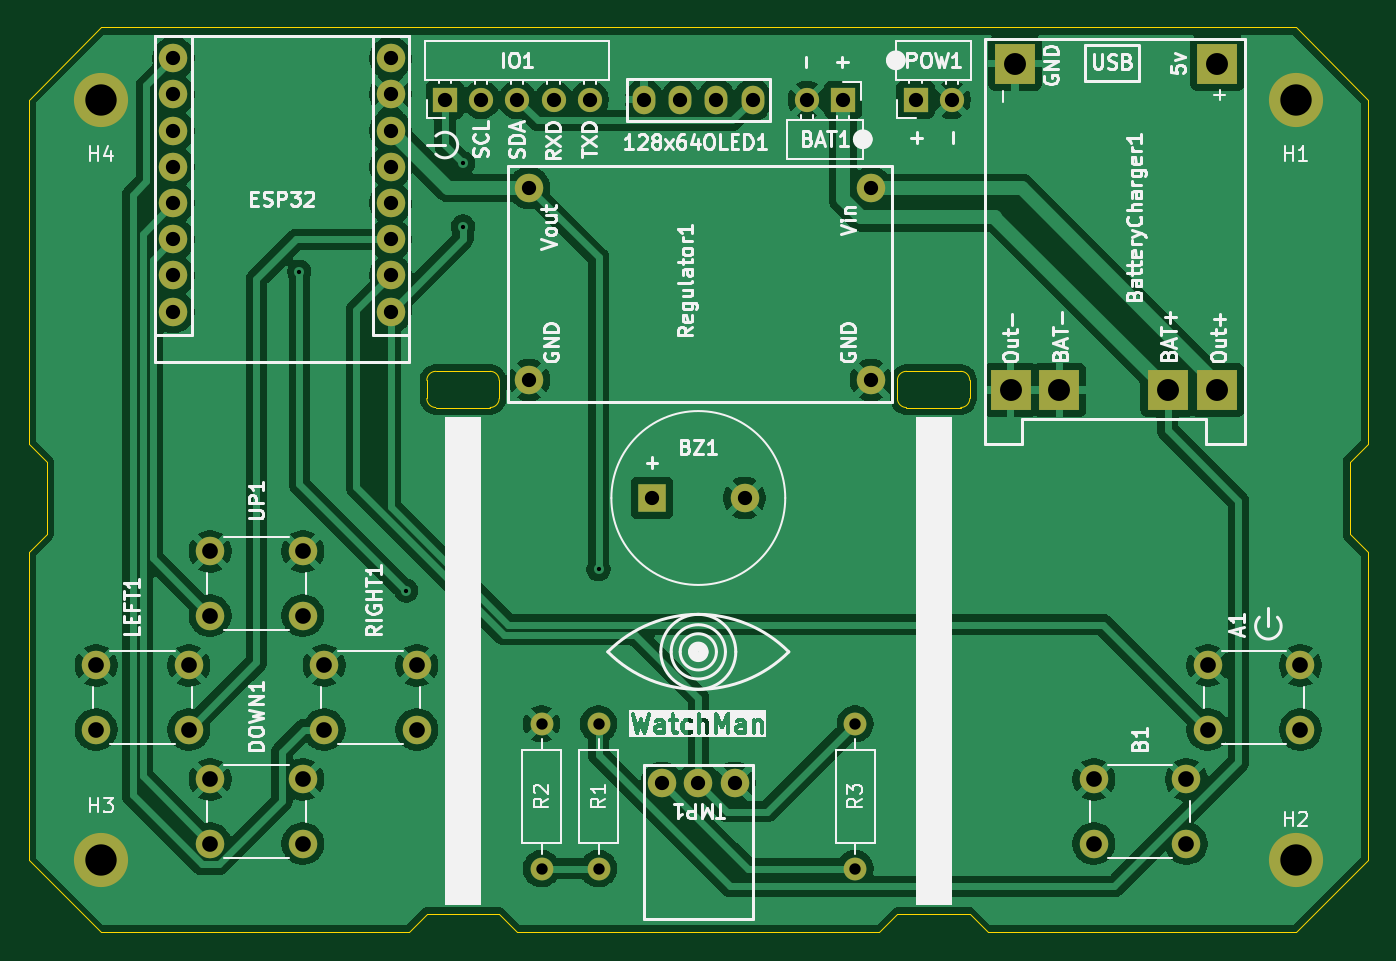
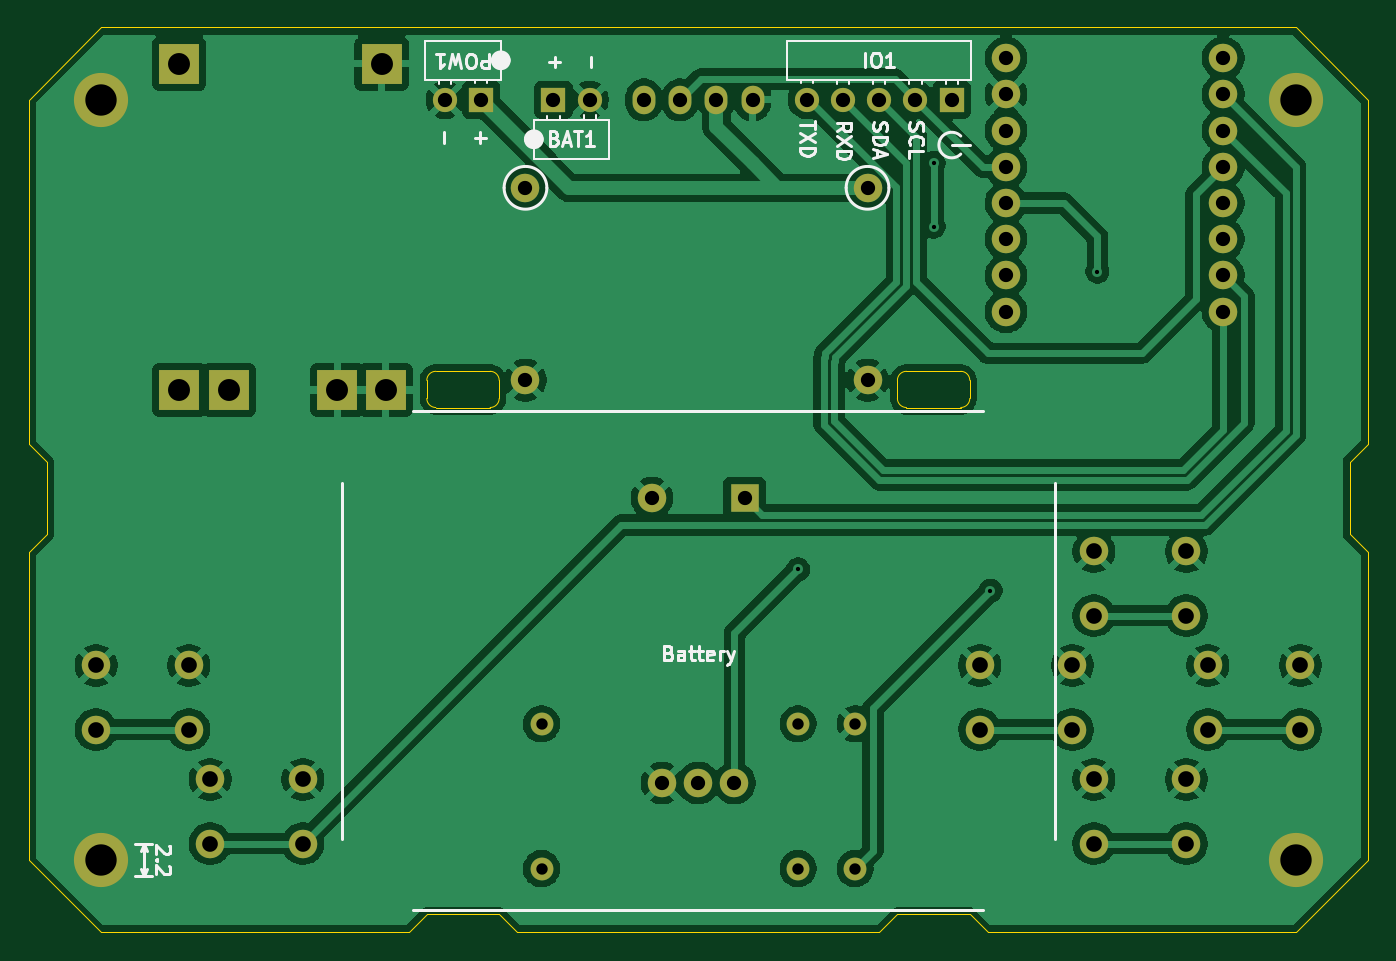
Circuit board: 11 layer files. Board 94.0 x 63.5 mm.
- bottom_copper: schematics-B_Cu.gbr (122484 bytes)
- bottom_mask: schematics-B_Mask.gbr (3268 bytes)
- paste: schematics-B_Paste.gbr (467 bytes)
- bottom_silk: schematics-B_Silkscreen.gbr (17826 bytes)
- outline: schematics-Edge_Cuts.gbr (2106 bytes)
- top_copper: schematics-F_Cu.gbr (123985 bytes)
- top_mask: schematics-F_Mask.gbr (3268 bytes)
- paste: schematics-F_Paste.gbr (467 bytes)
- top_silk: schematics-F_Silkscreen.gbr (86878 bytes)
- drill: schematics-NPTH.drl (283 bytes)
- drill: schematics-PTH.drl (1872 bytes)

=== bottom_copper: schematics-B_Cu.gbr (122484 bytes, source omitted) ===
=== bottom_mask: schematics-B_Mask.gbr ===
%TF.GenerationSoftware,KiCad,Pcbnew,9.0.3+dfsg-1*%
%TF.CreationDate,2025-12-19T19:54:46+01:00*%
%TF.ProjectId,schematics,73636865-6d61-4746-9963-732e6b696361,rev?*%
%TF.SameCoordinates,Original*%
%TF.FileFunction,Soldermask,Bot*%
%TF.FilePolarity,Negative*%
%FSLAX46Y46*%
G04 Gerber Fmt 4.6, Leading zero omitted, Abs format (unit mm)*
G04 Created by KiCad (PCBNEW 9.0.3+dfsg-1) date 2025-12-19 19:54:46*
%MOMM*%
%LPD*%
G01*
G04 APERTURE LIST*
%ADD10C,1.700000*%
%ADD11R,1.700000X1.700000*%
%ADD12R,2.800000X2.800000*%
%ADD13C,2.600000*%
%ADD14C,3.800000*%
%ADD15C,2.000000*%
%ADD16C,1.600000*%
%ADD17R,2.000000X2.000000*%
%ADD18O,1.600000X2.000000*%
G04 APERTURE END LIST*
D10*
%TO.C,POW1*%
X117780000Y-72060000D03*
D11*
X115240000Y-72060000D03*
%TD*%
D12*
%TO.C,BatteryCharger1*%
X122225000Y-69520000D03*
X125325000Y-92420000D03*
X121925000Y-92420000D03*
X136425000Y-69520000D03*
X132925000Y-92420000D03*
X136425000Y-92420000D03*
%TD*%
D13*
%TO.C,H2*%
X141910000Y-125400000D03*
D14*
X141910000Y-125400000D03*
%TD*%
D15*
%TO.C,RIGHT1*%
X73750000Y-111750000D03*
X80250000Y-111750000D03*
X73750000Y-116250000D03*
X80250000Y-116250000D03*
%TD*%
%TO.C,B1*%
X127750000Y-119750000D03*
X134250000Y-119750000D03*
X127750000Y-124250000D03*
X134250000Y-124250000D03*
%TD*%
%TO.C,DOWN1*%
X65750000Y-119750000D03*
X72250000Y-119750000D03*
X65750000Y-124250000D03*
X72250000Y-124250000D03*
%TD*%
D16*
%TO.C,R1*%
X93000000Y-115840000D03*
X93000000Y-126000000D03*
%TD*%
D15*
%TO.C,UP1*%
X65750000Y-103750000D03*
X72250000Y-103750000D03*
X65750000Y-108250000D03*
X72250000Y-108250000D03*
%TD*%
D10*
%TO.C,BAT1*%
X107620000Y-72060000D03*
D11*
X110160000Y-72060000D03*
%TD*%
D15*
%TO.C,Regulator1*%
X88125000Y-91735000D03*
X112125000Y-91735000D03*
X112125000Y-78235000D03*
X88125000Y-78235000D03*
%TD*%
%TO.C,A1*%
X135750000Y-111750000D03*
X142250000Y-111750000D03*
X135750000Y-116250000D03*
X142250000Y-116250000D03*
%TD*%
%TO.C,LEFT1*%
X57750000Y-111750000D03*
X64250000Y-111750000D03*
X57750000Y-116250000D03*
X64250000Y-116250000D03*
%TD*%
%TO.C,TMP1*%
X102540000Y-120000000D03*
X100000000Y-120000000D03*
X97460000Y-120000000D03*
%TD*%
D13*
%TO.C,H4*%
X58090000Y-72060000D03*
D14*
X58090000Y-72060000D03*
%TD*%
D17*
%TO.C,BZ1*%
X96750000Y-100000000D03*
D15*
X103250000Y-100000000D03*
%TD*%
D11*
%TO.C,IO1*%
X82220000Y-72060000D03*
D10*
X84760000Y-72060000D03*
X87300000Y-72060000D03*
X89840000Y-72060000D03*
X92380000Y-72060000D03*
%TD*%
D16*
%TO.C,R3*%
X111000000Y-115840000D03*
X111000000Y-126000000D03*
%TD*%
D18*
%TO.C,128x64OLED1*%
X96190000Y-72060000D03*
X98730000Y-72060000D03*
X101270000Y-72060000D03*
X103810000Y-72060000D03*
%TD*%
D16*
%TO.C,R2*%
X89000000Y-126000000D03*
X89000000Y-115840000D03*
%TD*%
D13*
%TO.C,H3*%
X58090000Y-125400000D03*
D14*
X58090000Y-125400000D03*
%TD*%
D15*
%TO.C,ESP32*%
X78410000Y-86925000D03*
X78410000Y-84385000D03*
X78410000Y-81845000D03*
X78410000Y-79305000D03*
X78410000Y-74225000D03*
X78410000Y-76765000D03*
X63170000Y-69145000D03*
X78410000Y-69145000D03*
X63170000Y-71685000D03*
X63170000Y-74225000D03*
X63170000Y-76765000D03*
X63170000Y-79305000D03*
X63170000Y-81845000D03*
X63170000Y-84385000D03*
X63170000Y-86925000D03*
X78410000Y-71685000D03*
%TD*%
D13*
%TO.C,H1*%
X141910000Y-72060000D03*
D14*
X141910000Y-72060000D03*
%TD*%
M02*

=== paste: schematics-B_Paste.gbr ===
%TF.GenerationSoftware,KiCad,Pcbnew,9.0.3+dfsg-1*%
%TF.CreationDate,2025-12-19T19:54:46+01:00*%
%TF.ProjectId,schematics,73636865-6d61-4746-9963-732e6b696361,rev?*%
%TF.SameCoordinates,Original*%
%TF.FileFunction,Paste,Bot*%
%TF.FilePolarity,Positive*%
%FSLAX46Y46*%
G04 Gerber Fmt 4.6, Leading zero omitted, Abs format (unit mm)*
G04 Created by KiCad (PCBNEW 9.0.3+dfsg-1) date 2025-12-19 19:54:46*
%MOMM*%
%LPD*%
G01*
G04 APERTURE LIST*
G04 APERTURE END LIST*
M02*

=== bottom_silk: schematics-B_Silkscreen.gbr (17826 bytes, source omitted) ===
=== outline: schematics-Edge_Cuts.gbr ===
%TF.GenerationSoftware,KiCad,Pcbnew,9.0.3+dfsg-1*%
%TF.CreationDate,2025-12-19T19:54:46+01:00*%
%TF.ProjectId,schematics,73636865-6d61-4746-9963-732e6b696361,rev?*%
%TF.SameCoordinates,Original*%
%TF.FileFunction,Profile,NP*%
%FSLAX46Y46*%
G04 Gerber Fmt 4.6, Leading zero omitted, Abs format (unit mm)*
G04 Created by KiCad (PCBNEW 9.0.3+dfsg-1) date 2025-12-19 19:54:46*
%MOMM*%
%LPD*%
G01*
G04 APERTURE LIST*
%TA.AperFunction,Profile*%
%ADD10C,0.050000*%
%TD*%
G04 APERTURE END LIST*
D10*
X86030000Y-93015000D02*
X86030000Y-91745000D01*
X85395000Y-91110000D02*
X81585000Y-91110000D01*
X81585000Y-93650000D02*
X85395000Y-93650000D01*
X146990000Y-72060000D02*
X146990000Y-96190000D01*
X145720000Y-97460000D01*
X145720000Y-102540000D01*
X146990000Y-103810000D01*
X146990000Y-125400000D01*
X141910000Y-130480000D01*
X120320000Y-130480000D01*
X119050000Y-129210000D01*
X113970000Y-129210000D01*
X112700000Y-130480000D01*
X87300000Y-130480000D01*
X86030000Y-129210000D01*
X80950000Y-129210000D01*
X79680000Y-130480000D01*
X58090000Y-130480000D01*
X53010000Y-125400000D01*
X53010000Y-103810000D01*
X54280000Y-102540000D01*
X54280000Y-97460000D01*
X53010000Y-96190000D01*
X53010000Y-72060000D01*
X58090000Y-66980000D01*
X141910000Y-66980000D01*
X146990000Y-72060000D01*
X86030000Y-93015000D02*
G75*
G02*
X85395000Y-93650000I-635000J0D01*
G01*
X119050000Y-91745000D02*
X119050000Y-93015000D01*
X114605000Y-93650000D02*
G75*
G02*
X113970000Y-93015000I0J635000D01*
G01*
X85395000Y-91110000D02*
G75*
G02*
X86030000Y-91745000I0J-635000D01*
G01*
X113970000Y-91745000D02*
G75*
G02*
X114605000Y-91110000I635000J0D01*
G01*
X118415000Y-93650000D02*
X114605000Y-93650000D01*
X119050000Y-93015000D02*
G75*
G02*
X118415000Y-93650000I-635000J0D01*
G01*
X81585000Y-93650000D02*
G75*
G02*
X80950000Y-93015000I0J635000D01*
G01*
X80950000Y-91745000D02*
X80950000Y-93015000D01*
X80950000Y-91745000D02*
G75*
G02*
X81585000Y-91110000I635000J0D01*
G01*
X113970000Y-93015000D02*
X113970000Y-91745000D01*
X118415000Y-91110000D02*
G75*
G02*
X119050000Y-91745000I0J-635000D01*
G01*
X114605000Y-91110000D02*
X118415000Y-91110000D01*
M02*

=== top_copper: schematics-F_Cu.gbr (123985 bytes, source omitted) ===
=== top_mask: schematics-F_Mask.gbr ===
%TF.GenerationSoftware,KiCad,Pcbnew,9.0.3+dfsg-1*%
%TF.CreationDate,2025-12-19T19:54:46+01:00*%
%TF.ProjectId,schematics,73636865-6d61-4746-9963-732e6b696361,rev?*%
%TF.SameCoordinates,Original*%
%TF.FileFunction,Soldermask,Top*%
%TF.FilePolarity,Negative*%
%FSLAX46Y46*%
G04 Gerber Fmt 4.6, Leading zero omitted, Abs format (unit mm)*
G04 Created by KiCad (PCBNEW 9.0.3+dfsg-1) date 2025-12-19 19:54:46*
%MOMM*%
%LPD*%
G01*
G04 APERTURE LIST*
%ADD10C,1.700000*%
%ADD11R,1.700000X1.700000*%
%ADD12R,2.800000X2.800000*%
%ADD13C,2.600000*%
%ADD14C,3.800000*%
%ADD15C,2.000000*%
%ADD16C,1.600000*%
%ADD17R,2.000000X2.000000*%
%ADD18O,1.600000X2.000000*%
G04 APERTURE END LIST*
D10*
%TO.C,POW1*%
X117780000Y-72060000D03*
D11*
X115240000Y-72060000D03*
%TD*%
D12*
%TO.C,BatteryCharger1*%
X122225000Y-69520000D03*
X125325000Y-92420000D03*
X121925000Y-92420000D03*
X136425000Y-69520000D03*
X132925000Y-92420000D03*
X136425000Y-92420000D03*
%TD*%
D13*
%TO.C,H2*%
X141910000Y-125400000D03*
D14*
X141910000Y-125400000D03*
%TD*%
D15*
%TO.C,RIGHT1*%
X73750000Y-111750000D03*
X80250000Y-111750000D03*
X73750000Y-116250000D03*
X80250000Y-116250000D03*
%TD*%
%TO.C,B1*%
X127750000Y-119750000D03*
X134250000Y-119750000D03*
X127750000Y-124250000D03*
X134250000Y-124250000D03*
%TD*%
%TO.C,DOWN1*%
X65750000Y-119750000D03*
X72250000Y-119750000D03*
X65750000Y-124250000D03*
X72250000Y-124250000D03*
%TD*%
D16*
%TO.C,R1*%
X93000000Y-115840000D03*
X93000000Y-126000000D03*
%TD*%
D15*
%TO.C,UP1*%
X65750000Y-103750000D03*
X72250000Y-103750000D03*
X65750000Y-108250000D03*
X72250000Y-108250000D03*
%TD*%
D10*
%TO.C,BAT1*%
X107620000Y-72060000D03*
D11*
X110160000Y-72060000D03*
%TD*%
D15*
%TO.C,Regulator1*%
X88125000Y-91735000D03*
X112125000Y-91735000D03*
X112125000Y-78235000D03*
X88125000Y-78235000D03*
%TD*%
%TO.C,A1*%
X135750000Y-111750000D03*
X142250000Y-111750000D03*
X135750000Y-116250000D03*
X142250000Y-116250000D03*
%TD*%
%TO.C,LEFT1*%
X57750000Y-111750000D03*
X64250000Y-111750000D03*
X57750000Y-116250000D03*
X64250000Y-116250000D03*
%TD*%
%TO.C,TMP1*%
X102540000Y-120000000D03*
X100000000Y-120000000D03*
X97460000Y-120000000D03*
%TD*%
D13*
%TO.C,H4*%
X58090000Y-72060000D03*
D14*
X58090000Y-72060000D03*
%TD*%
D17*
%TO.C,BZ1*%
X96750000Y-100000000D03*
D15*
X103250000Y-100000000D03*
%TD*%
D11*
%TO.C,IO1*%
X82220000Y-72060000D03*
D10*
X84760000Y-72060000D03*
X87300000Y-72060000D03*
X89840000Y-72060000D03*
X92380000Y-72060000D03*
%TD*%
D16*
%TO.C,R3*%
X111000000Y-115840000D03*
X111000000Y-126000000D03*
%TD*%
D18*
%TO.C,128x64OLED1*%
X96190000Y-72060000D03*
X98730000Y-72060000D03*
X101270000Y-72060000D03*
X103810000Y-72060000D03*
%TD*%
D16*
%TO.C,R2*%
X89000000Y-126000000D03*
X89000000Y-115840000D03*
%TD*%
D13*
%TO.C,H3*%
X58090000Y-125400000D03*
D14*
X58090000Y-125400000D03*
%TD*%
D15*
%TO.C,ESP32*%
X78410000Y-86925000D03*
X78410000Y-84385000D03*
X78410000Y-81845000D03*
X78410000Y-79305000D03*
X78410000Y-74225000D03*
X78410000Y-76765000D03*
X63170000Y-69145000D03*
X78410000Y-69145000D03*
X63170000Y-71685000D03*
X63170000Y-74225000D03*
X63170000Y-76765000D03*
X63170000Y-79305000D03*
X63170000Y-81845000D03*
X63170000Y-84385000D03*
X63170000Y-86925000D03*
X78410000Y-71685000D03*
%TD*%
D13*
%TO.C,H1*%
X141910000Y-72060000D03*
D14*
X141910000Y-72060000D03*
%TD*%
M02*

=== paste: schematics-F_Paste.gbr ===
%TF.GenerationSoftware,KiCad,Pcbnew,9.0.3+dfsg-1*%
%TF.CreationDate,2025-12-19T19:54:45+01:00*%
%TF.ProjectId,schematics,73636865-6d61-4746-9963-732e6b696361,rev?*%
%TF.SameCoordinates,Original*%
%TF.FileFunction,Paste,Top*%
%TF.FilePolarity,Positive*%
%FSLAX46Y46*%
G04 Gerber Fmt 4.6, Leading zero omitted, Abs format (unit mm)*
G04 Created by KiCad (PCBNEW 9.0.3+dfsg-1) date 2025-12-19 19:54:45*
%MOMM*%
%LPD*%
G01*
G04 APERTURE LIST*
G04 APERTURE END LIST*
M02*

=== top_silk: schematics-F_Silkscreen.gbr (86878 bytes, source omitted) ===
=== drill: schematics-NPTH.drl ===
M48
; DRILL file {KiCad 9.0.3+dfsg-1} date 2025-12-19T19:54:44+0100
; FORMAT={-:-/ absolute / metric / decimal}
; #@! TF.CreationDate,2025-12-19T19:54:44+01:00
; #@! TF.GenerationSoftware,Kicad,Pcbnew,9.0.3+dfsg-1
; #@! TF.FileFunction,NonPlated,1,2,NPTH
FMAT,2
METRIC
%
G90
G05
M30

=== drill: schematics-PTH.drl ===
M48
; DRILL file {KiCad 9.0.3+dfsg-1} date 2025-12-19T19:54:44+0100
; FORMAT={-:-/ absolute / metric / decimal}
; #@! TF.CreationDate,2025-12-19T19:54:44+01:00
; #@! TF.GenerationSoftware,Kicad,Pcbnew,9.0.3+dfsg-1
; #@! TF.FileFunction,Plated,1,2,PTH
FMAT,2
METRIC
; #@! TA.AperFunction,Plated,PTH,ViaDrill
T1C0.300
; #@! TA.AperFunction,Plated,PTH,ComponentDrill
T2C0.800
; #@! TA.AperFunction,Plated,PTH,ComponentDrill
T3C1.000
; #@! TA.AperFunction,Plated,PTH,ComponentDrill
T4C1.100
; #@! TA.AperFunction,Plated,PTH,ComponentDrill
T5C1.540
; #@! TA.AperFunction,Plated,PTH,ComponentDrill
T6C2.200
%
G90
G05
T1
X72.0Y-84.125
X79.5Y-106.5
X83.49Y-76.505
X83.49Y-80.95
X93.0Y-105.0
T2
X89.0Y-115.84
X89.0Y-126.0
X93.0Y-115.84
X93.0Y-126.0
X111.0Y-115.84
X111.0Y-126.0
T3
X63.17Y-69.145
X63.17Y-71.685
X63.17Y-74.225
X63.17Y-76.765
X63.17Y-79.305
X63.17Y-81.845
X63.17Y-84.385
X63.17Y-86.925
X78.41Y-69.145
X78.41Y-71.685
X78.41Y-74.225
X78.41Y-76.765
X78.41Y-79.305
X78.41Y-81.845
X78.41Y-84.385
X78.41Y-86.925
X82.22Y-72.06
X84.76Y-72.06
X87.3Y-72.06
X88.125Y-78.235
X88.125Y-91.735
X89.84Y-72.06
X92.38Y-72.06
X96.19Y-72.06
X96.75Y-100.0
X97.46Y-120.0
X98.73Y-72.06
X100.0Y-120.0
X101.27Y-72.06
X102.54Y-120.0
X103.25Y-100.0
X103.81Y-72.06
X107.62Y-72.06
X110.16Y-72.06
X112.125Y-78.235
X112.125Y-91.735
X115.24Y-72.06
X117.78Y-72.06
T4
X57.75Y-111.75
X57.75Y-116.25
X64.25Y-111.75
X64.25Y-116.25
X65.75Y-103.75
X65.75Y-108.25
X65.75Y-119.75
X65.75Y-124.25
X72.25Y-103.75
X72.25Y-108.25
X72.25Y-119.75
X72.25Y-124.25
X73.75Y-111.75
X73.75Y-116.25
X80.25Y-111.75
X80.25Y-116.25
X127.75Y-119.75
X127.75Y-124.25
X134.25Y-119.75
X134.25Y-124.25
X135.75Y-111.75
X135.75Y-116.25
X142.25Y-111.75
X142.25Y-116.25
T5
X121.925Y-92.42
X122.225Y-69.52
X125.325Y-92.42
X132.925Y-92.42
X136.425Y-69.52
X136.425Y-92.42
T6
X58.09Y-72.06
X58.09Y-125.4
X141.91Y-72.06
X141.91Y-125.4
M30

